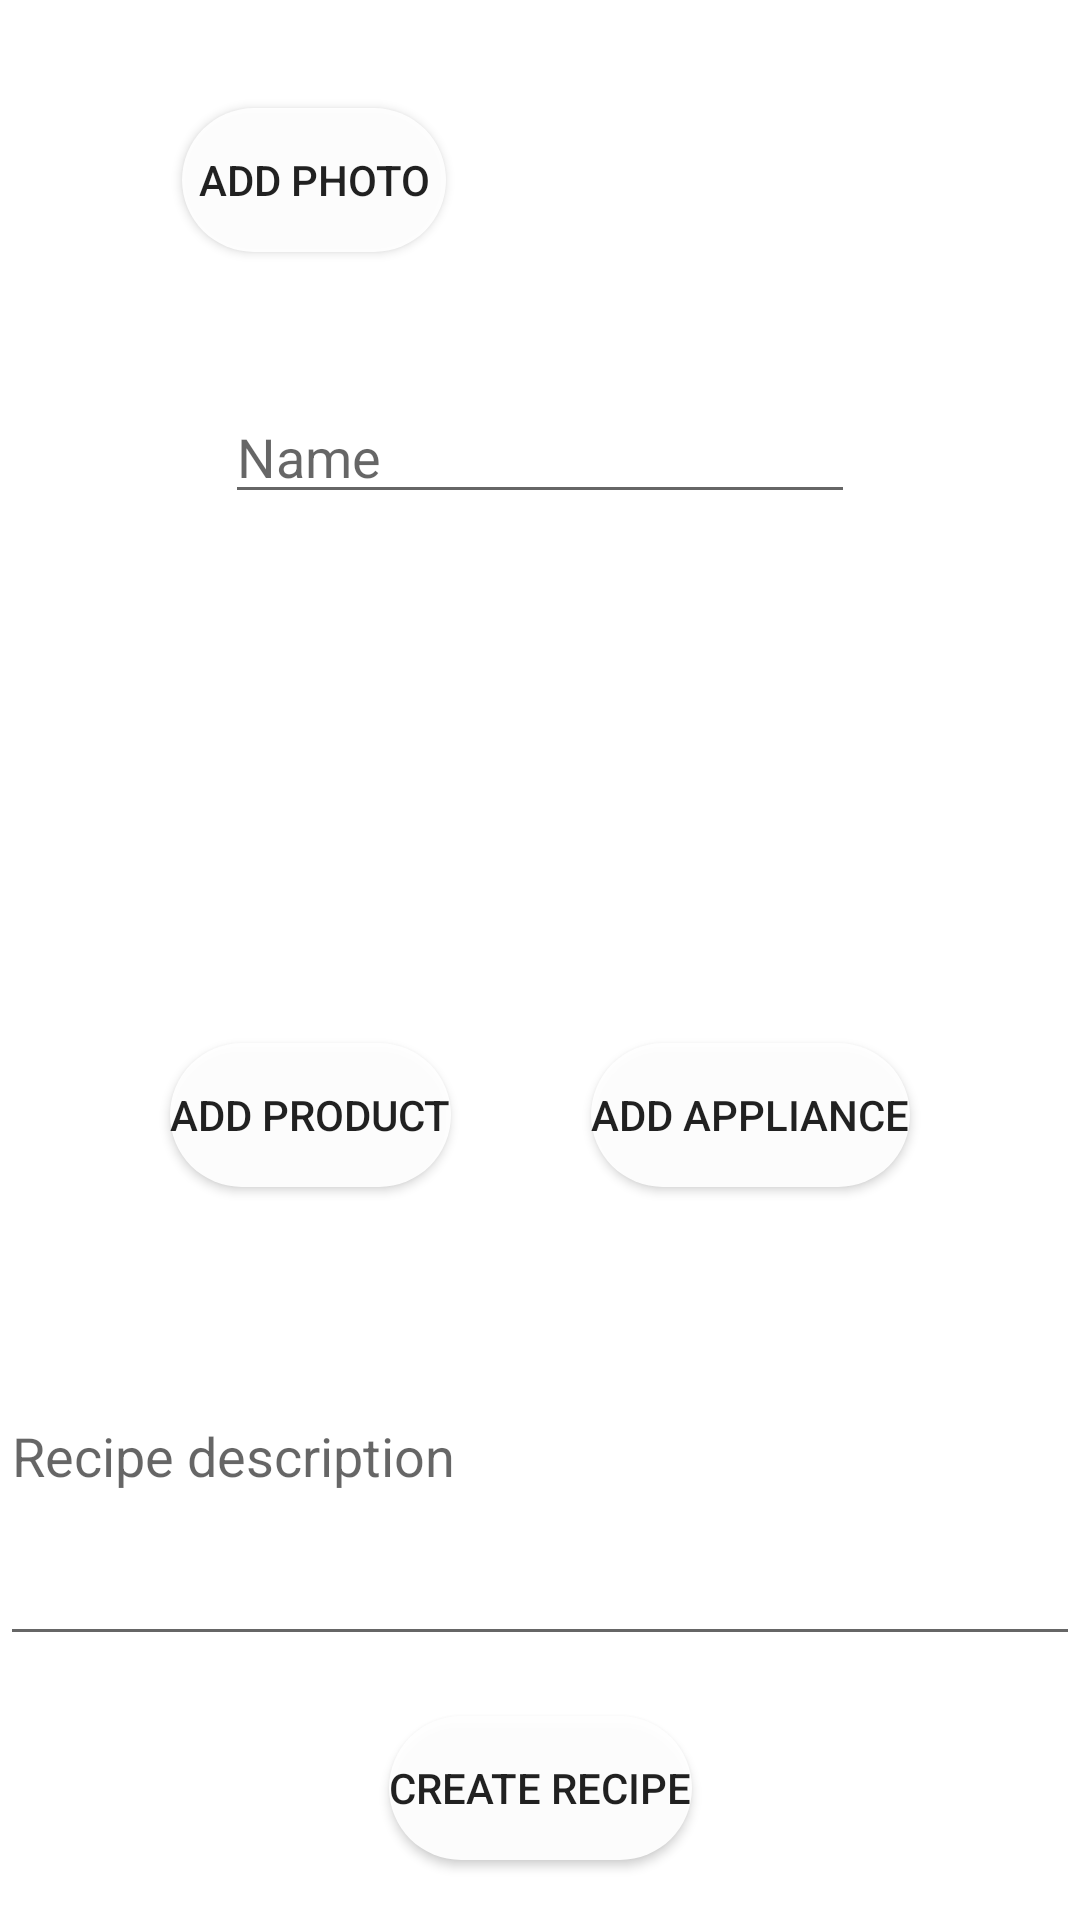

Produce the Android XML layout that renders to this screen, including the resource entries it uses.
<!-- AndroidManifest.xml: application theme Theme.WhatToCook -->
<!-- res/layout/create_recipe.xml -->
<?xml version="1.0" encoding="utf-8"?>
<androidx.constraintlayout.widget.ConstraintLayout
    xmlns:android="http://schemas.android.com/apk/res/android"
    xmlns:app="http://schemas.android.com/apk/res-auto"
    xmlns:tools="http://schemas.android.com/tools"
    android:layout_width="match_parent"
    android:layout_height="match_parent">

    <com.google.android.material.imageview.ShapeableImageView
        android:id="@+id/imageViewCreateRecipe"
        android:layout_width="100dp"
        android:layout_height="100dp"
        android:layout_marginTop="10dp"
        android:layout_marginEnd="10dp"
        android:layout_marginRight="10dp"
        android:contentDescription="@string/ImageDescription"
        app:layout_constraintBottom_toTopOf="@+id/editTextTextNameCreateRecipe"
        app:layout_constraintEnd_toEndOf="parent"
        app:layout_constraintStart_toEndOf="@+id/buttonAddPhotoCreateRecipe"
        app:layout_constraintTop_toTopOf="parent"
        tools:srcCompat="@tools:sample/avatars"
        app:shapeAppearanceOverlay="@style/rounded"
        />

    <Button
        android:id="@+id/buttonAddPhotoCreateRecipe"
        android:layout_width="wrap_content"
        android:layout_height="wrap_content"
        android:layout_marginStart="10dp"
        android:layout_marginLeft="10dp"
        android:background="@drawable/rounded_button"
        android:text="@string/AddPhoto"
        app:layout_constraintBottom_toBottomOf="@+id/imageViewCreateRecipe"
        app:layout_constraintEnd_toStartOf="@+id/imageViewCreateRecipe"
        app:layout_constraintStart_toStartOf="parent"
        app:layout_constraintTop_toTopOf="@+id/imageViewCreateRecipe" />

    <Button
        android:id="@+id/buttonFinishCreateRecipe"
        android:layout_width="wrap_content"
        android:layout_height="wrap_content"
        android:layout_marginBottom="20dp"
        android:background="@drawable/rounded_button"
        android:text="@string/AddRecipe"
        app:layout_constraintBottom_toBottomOf="parent"
        app:layout_constraintEnd_toEndOf="parent"
        app:layout_constraintStart_toStartOf="parent"
        app:layout_constraintTop_toBottomOf="@+id/textViewDescriptionCreateRecipe" />

    <EditText
        android:id="@+id/editTextTextNameCreateRecipe"
        android:layout_width="wrap_content"
        android:layout_height="wrap_content"
        android:layout_marginTop="20dp"
        android:ems="10"
        android:inputType="textPersonName"
        android:hint="@string/Name"
        android:autofillHints="@string/Name"
        app:layout_constraintBottom_toTopOf="@+id/recyclerViewProductsCreateRecipe"
        app:layout_constraintEnd_toEndOf="parent"
        app:layout_constraintStart_toStartOf="parent"
        app:layout_constraintTop_toBottomOf="@+id/imageViewCreateRecipe" />

    <androidx.recyclerview.widget.RecyclerView
        android:id="@+id/recyclerViewProductsCreateRecipe"
        android:layout_width="0dp"
        android:layout_height="0dp"
        android:layout_marginTop="20dp"
        app:layout_constraintBottom_toTopOf="@+id/buttonAddProductCreateRecipe"
        app:layout_constraintEnd_toStartOf="@+id/recyclerViewAppliancesCreateRecipe"
        app:layout_constraintStart_toStartOf="parent"
        app:layout_constraintTop_toBottomOf="@+id/editTextTextNameCreateRecipe" />

    <Button
        android:id="@+id/buttonAddProductCreateRecipe"
        android:layout_width="wrap_content"
        android:layout_height="wrap_content"
        android:layout_marginStart="10dp"
        android:layout_marginLeft="10dp"
        android:background="@drawable/rounded_button"
        android:layout_marginTop="20dp"
        android:layout_marginBottom="20dp"
        android:text="@string/AddProduct"
        app:layout_constraintBottom_toTopOf="@+id/textViewDescriptionCreateRecipe"
        app:layout_constraintEnd_toStartOf="@+id/buttonAddApplianceCreateRecipe"
        app:layout_constraintStart_toStartOf="parent"
        app:layout_constraintTop_toBottomOf="@+id/recyclerViewProductsCreateRecipe" />

    <androidx.recyclerview.widget.RecyclerView
        android:id="@+id/recyclerViewAppliancesCreateRecipe"
        android:layout_width="0dp"
        android:layout_height="0dp"
        app:layout_constraintBottom_toBottomOf="@+id/recyclerViewProductsCreateRecipe"
        app:layout_constraintEnd_toEndOf="parent"
        app:layout_constraintStart_toEndOf="@+id/recyclerViewProductsCreateRecipe"
        app:layout_constraintTop_toTopOf="@+id/recyclerViewProductsCreateRecipe" />

    <Button
        android:id="@+id/buttonAddApplianceCreateRecipe"
        android:layout_width="wrap_content"
        android:layout_height="wrap_content"
        android:layout_marginEnd="10dp"
        android:layout_marginRight="10dp"
        android:background="@drawable/rounded_button"
        android:text="@string/AddAppliance"
        app:layout_constraintBottom_toBottomOf="@+id/buttonAddProductCreateRecipe"
        app:layout_constraintEnd_toEndOf="parent"
        app:layout_constraintStart_toEndOf="@+id/buttonAddProductCreateRecipe"
        app:layout_constraintTop_toTopOf="@+id/buttonAddProductCreateRecipe" />

    <EditText
        android:id="@+id/textViewDescriptionCreateRecipe"
        android:layout_width="0dp"
        android:layout_height="0dp"
        android:layout_marginBottom="20dp"
        app:layout_constraintBottom_toTopOf="@+id/buttonFinishCreateRecipe"
        app:layout_constraintEnd_toEndOf="parent"
        app:layout_constraintHorizontal_bias="0.484"
        app:layout_constraintStart_toStartOf="parent"
        android:hint="@string/RecipeDescription"
        app:layout_constraintTop_toBottomOf="@+id/buttonAddProductCreateRecipe"
        android:autofillHints="@string/RecipeDescription"
        android:inputType="text" />

</androidx.constraintlayout.widget.ConstraintLayout>
<!-- resources referenced by this layout -->
<resources>
  <!-- drawable rounded_button (drawable) -->
  <?xml version="1.0" encoding="utf-8"?>
  <shape xmlns:android="http://schemas.android.com/apk/res/android"
      android:shape="rectangle">
  <solid android:color="#eeffffff" />
  <corners android:bottomRightRadius="50dp"
  android:bottomLeftRadius="50dp"
  android:topRightRadius="50dp"
  android:topLeftRadius="50dp"/>
      </shape>
  <string name="AddAppliance">Add appliance</string>
  <string name="AddPhoto">Add photo</string>
  <string name="AddProduct">Add product</string>
  <string name="AddRecipe">Create recipe</string>
  <string name="ImageDescription">Image</string>
  <string name="Name">Name</string>
  <string name="RecipeDescription">Recipe description</string>
  <style name="rounded">
          <item name="cornerSize">25%</item>
      </style>
  <style name="Theme.WhatToCook" parent="Theme.MaterialComponents.DayNight.NoActionBar">
          
          <item name="colorPrimary">@color/em1</item>
          <item name="colorPrimaryVariant">@color/em2</item>
          <item name="colorOnPrimary">@color/white</item>
  
          <item name="android:statusBarColor" tools:targetApi="l">?attr/colorPrimaryVariant</item>
          
      </style>
  <color name="em1">#50C8CC</color>
  <color name="em2">#35A4A7</color>
  <color name="white">#FFFFFFFF</color>
</resources>
